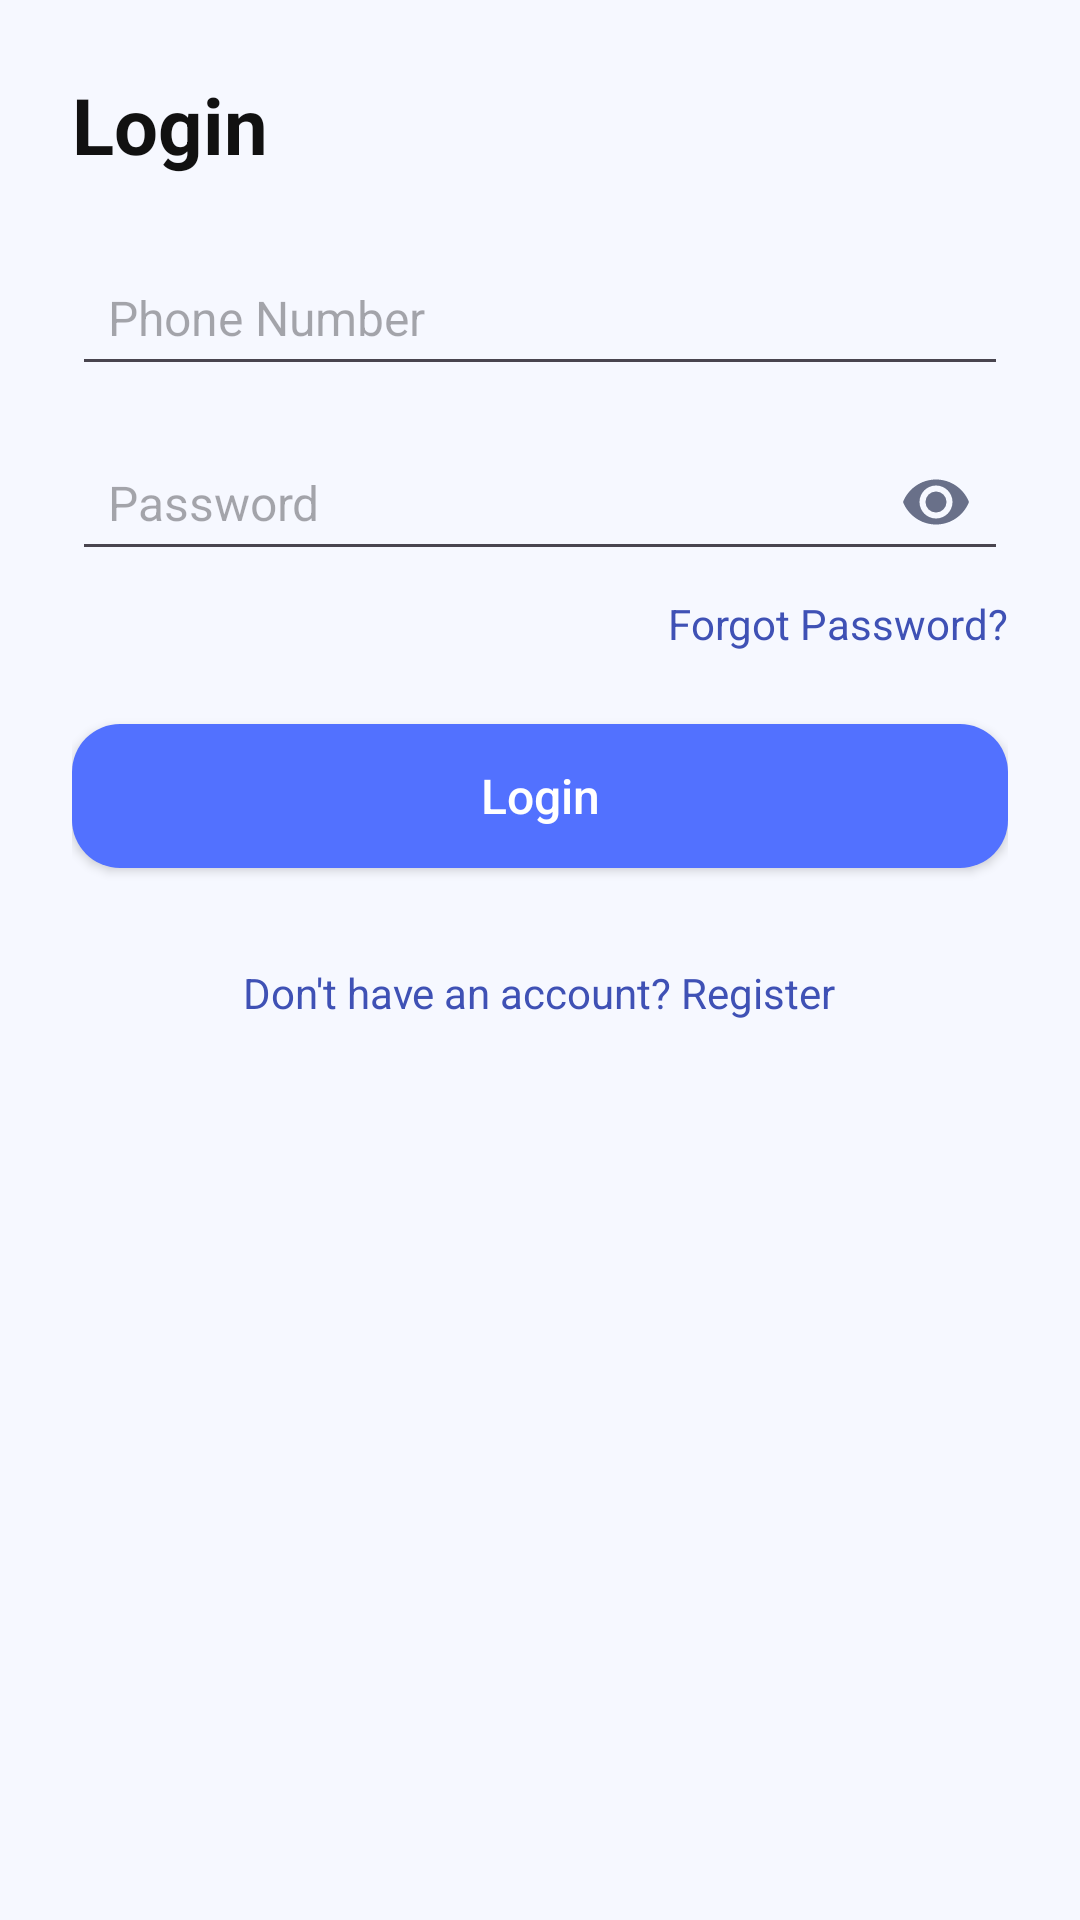

This screen was rendered from an Android layout file. Write that file and the resources it references.
<!-- AndroidManifest.xml: application theme Theme.Park_Ease -->
<!-- res/layout/activity_login.xml -->
<?xml version="1.0" encoding="utf-8"?>
<ScrollView xmlns:android="http://schemas.android.com/apk/res/android"
    android:layout_width="match_parent"
    android:layout_height="match_parent"
    android:background="#F6F8FF"
    android:padding="24dp"
    android:fillViewport="true">

    <LinearLayout
        android:layout_width="match_parent"
        android:layout_height="wrap_content"
        android:orientation="vertical">

        
        <TextView
            android:id="@+id/tvTitle"
            android:layout_width="wrap_content"
            android:layout_height="wrap_content"
            android:text="Login"
            android:textSize="26sp"
            android:textStyle="bold"
            android:textColor="#111111"
            android:layout_marginBottom="24dp" />

        
        <EditText
            android:id="@+id/etPhone"
            android:layout_width="match_parent"
            android:layout_height="wrap_content"
            android:hint="Phone Number"
            android:inputType="phone"
            android:padding="12dp"
            android:textColor="#000000"
            android:textSize="16sp"
            android:layout_marginBottom="16dp" />

        
        <RelativeLayout
            android:layout_width="match_parent"
            android:layout_height="wrap_content"
            android:layout_marginBottom="8dp">

            <EditText
                android:id="@+id/etPassword"
                android:layout_width="match_parent"
                android:layout_height="wrap_content"
                android:hint="Password"
                android:inputType="textPassword"
                android:padding="12dp"
                android:textColor="#000000"
                android:textSize="16sp" />

            <ImageView
                android:id="@+id/ivTogglePassword"
                android:layout_width="24dp"
                android:layout_height="24dp"
                android:layout_alignParentEnd="true"
                android:layout_centerVertical="true"
                android:layout_marginEnd="12dp"
                android:src="@drawable/ic_eye" />
        </RelativeLayout>

        
        <TextView
            android:id="@+id/tvForgotPassword"
            android:layout_width="wrap_content"
            android:layout_height="wrap_content"
            android:text="Forgot Password?"
            android:textColor="#3F51B5"
            android:textSize="14sp"
            android:layout_gravity="end"
            android:layout_marginBottom="24dp" />

        
        <Button
            android:id="@+id/btnLogin"
            android:layout_width="match_parent"
            android:layout_height="wrap_content"
            android:text="Login"
            android:textAllCaps="false"
            android:background="@drawable/rounded_button_bg"
            android:textColor="#FFFFFF"
            android:padding="12dp"
            android:textSize="16sp"
            android:layout_marginBottom="32dp" />

        
        <TextView
            android:id="@+id/tvRegister"
            android:layout_width="wrap_content"
            android:layout_height="wrap_content"
            android:text="Don't have an account? Register"
            android:textColor="#3F51B5"
            android:textSize="14sp"
            android:layout_gravity="center_horizontal" />

    </LinearLayout>
</ScrollView>
<!-- resources referenced by this layout -->
<resources>
  <!-- drawable ic_eye (drawable) -->
  <vector xmlns:android="http://schemas.android.com/apk/res/android"
      android:width="24dp"
      android:height="24dp"
      android:viewportWidth="24"
      android:viewportHeight="24">
      <path
          android:fillColor="#697089"
          android:pathData="M12,4.5C7,4.5 2.73,7.61 1,12c1.73,4.39 6,7.5 11,7.5s9.27,-3.11 11,-7.5c-1.73,-4.39 -6,-7.5 -11,-7.5zm0,13c-3.03,0 -5.5,-2.47 -5.5,-5.5S8.97,6.5 12,6.5 17.5,8.97 17.5,12 15.03,17.5 12,17.5zm0,-9A3.5,3.5 0 0,0 8.5,12 3.5,3.5 0 0,0 12,15.5 3.5,3.5 0 0,0 15.5,12 3.5,3.5 0 0,0 12,8.5z" />
  </vector>
  <!-- drawable rounded_button_bg (drawable) -->
  <shape xmlns:android="http://schemas.android.com/apk/res/android"
      android:shape="rectangle">
      <solid android:color="#5271FF" />
      <corners android:radius="16dp" />
  </shape>
  <style name="Theme.Park_Ease" parent="Base.Theme.Park_Ease" />
  <style name="Base.Theme.Park_Ease" parent="Theme.Material3.DayNight.NoActionBar">
          
          
      </style>
</resources>
